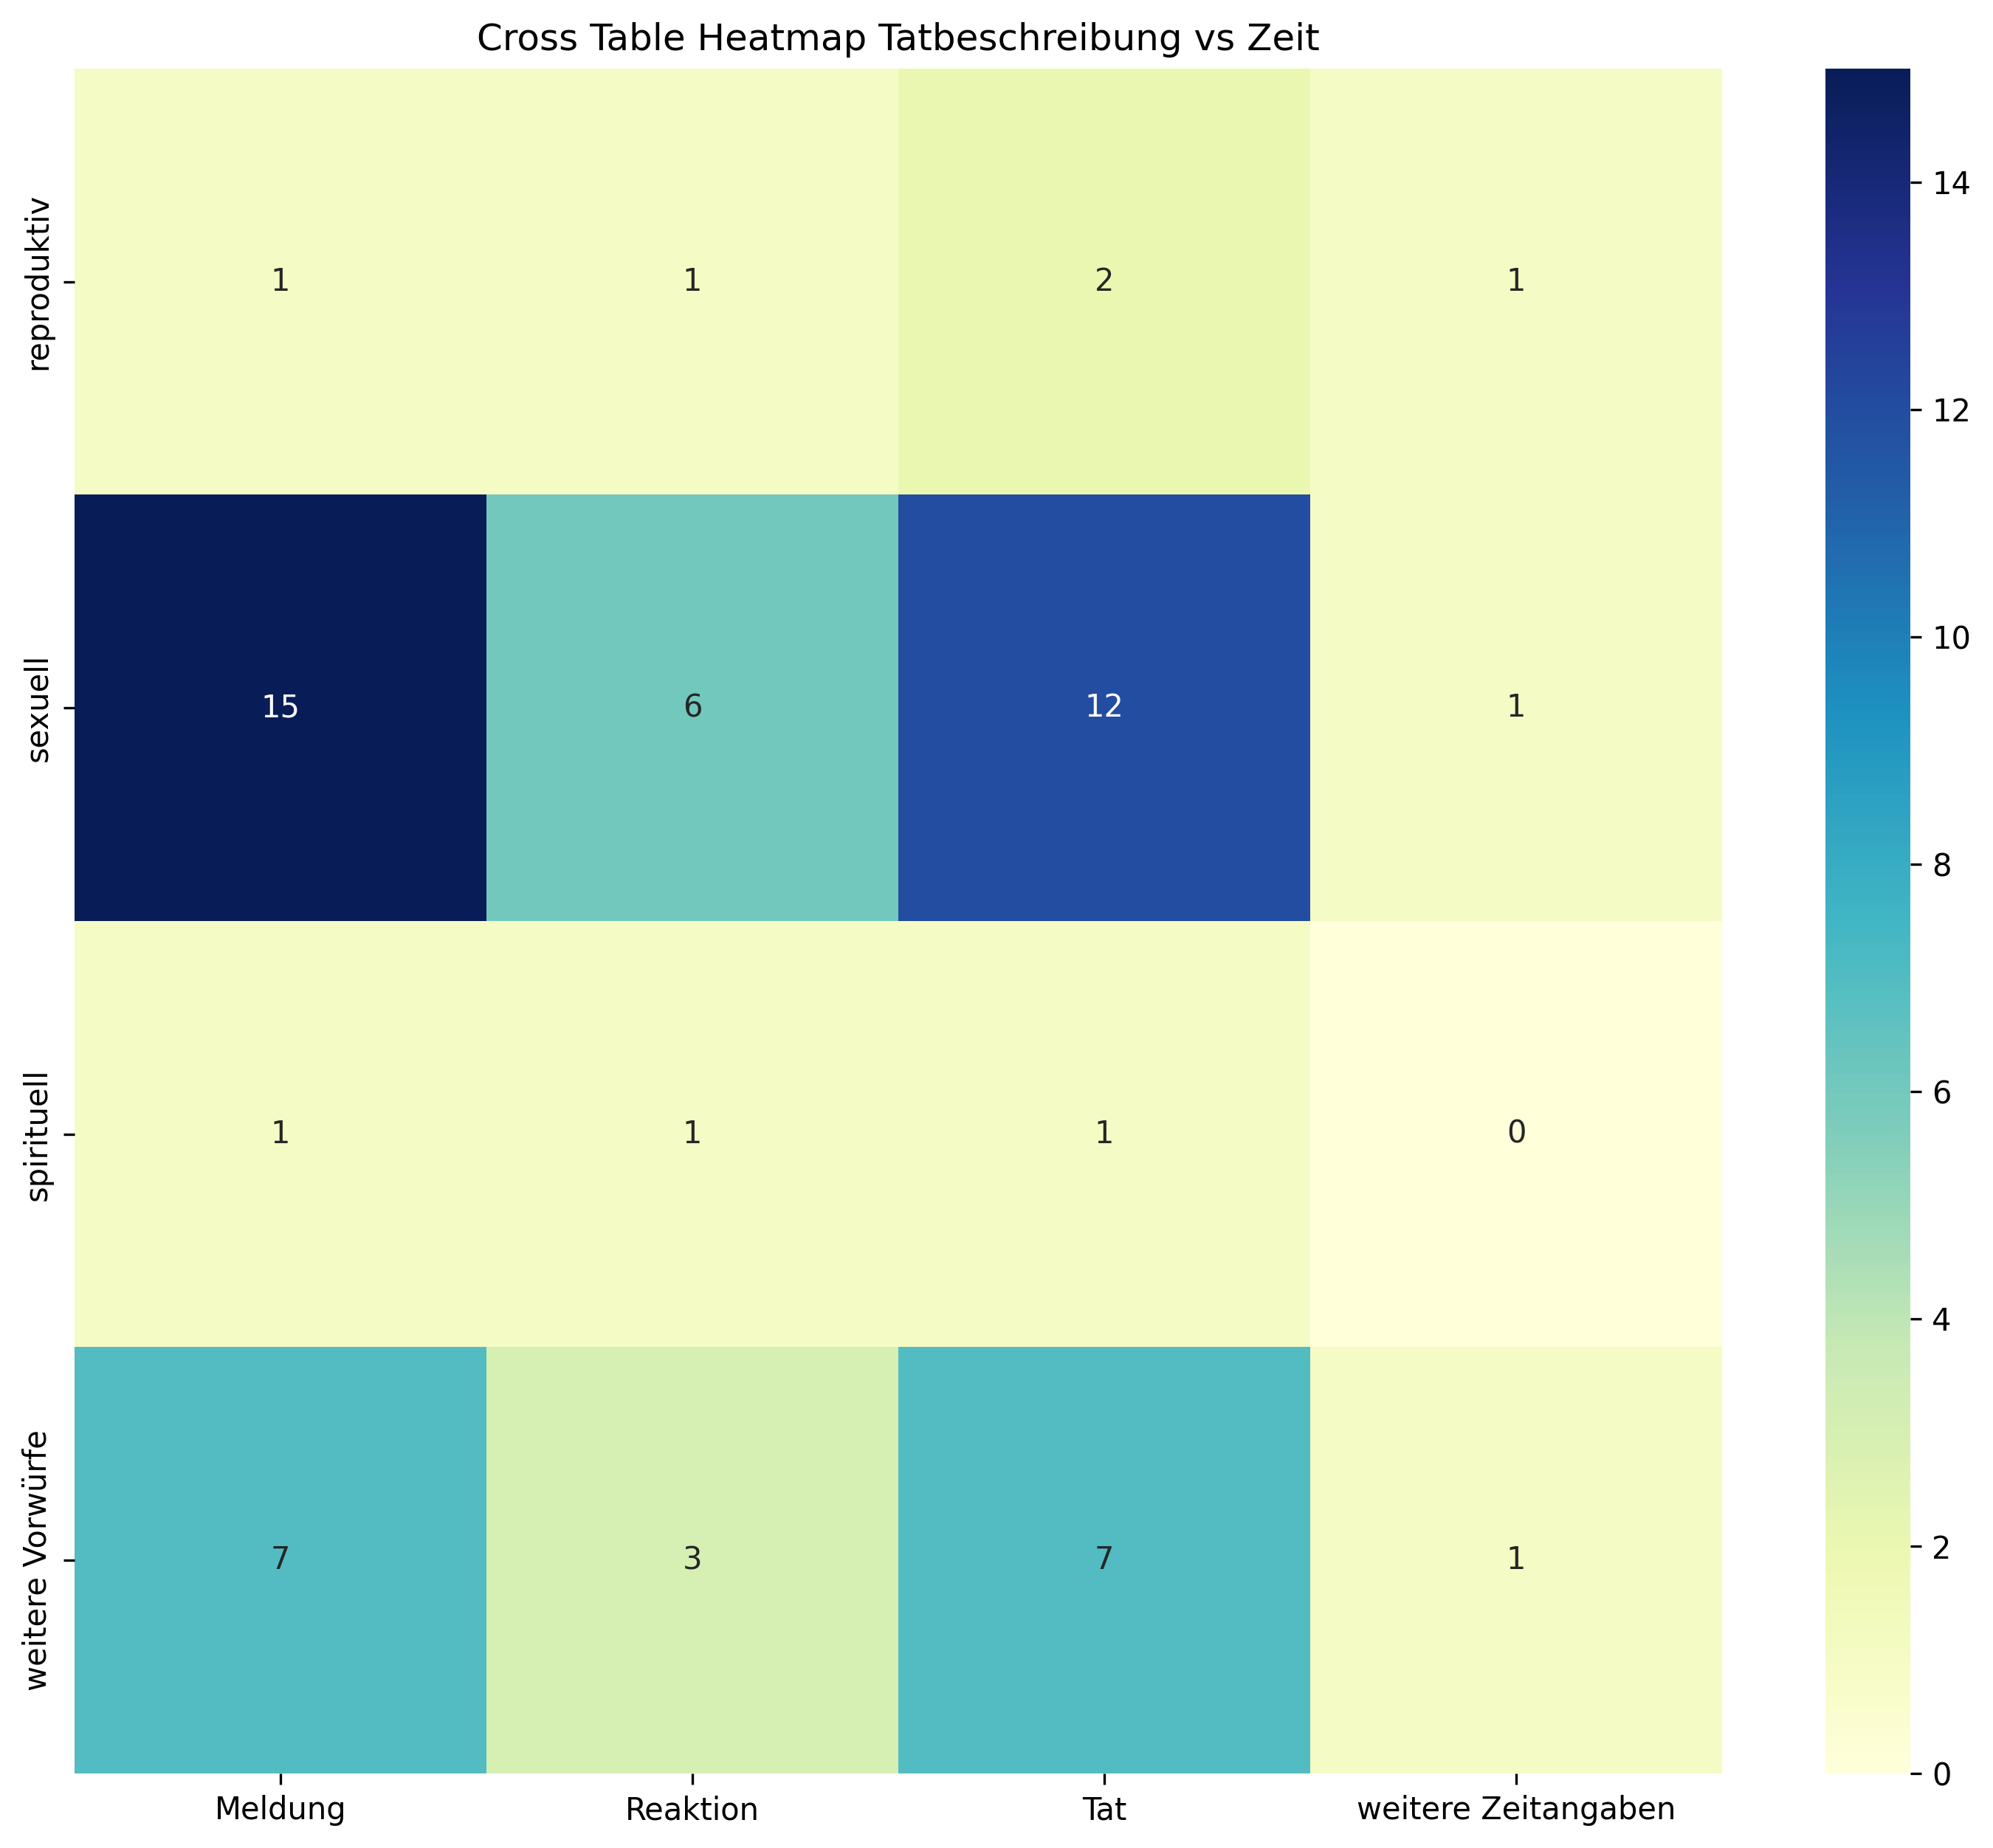

The data file committed next to this chart (first rows):
, Meldung, Reaktion, Tat, weitere Zeitangaben, Sum
reproduktiv, 1, 1, 2, 1, 5
sexuell, 15, 6, 12, 1, 34
spirituell, 1, 1, 1, 0, 3
weitere Vorwürfe, 7, 3, 7, 1, 18
Sum, 24, 11, 22, 3, 60
